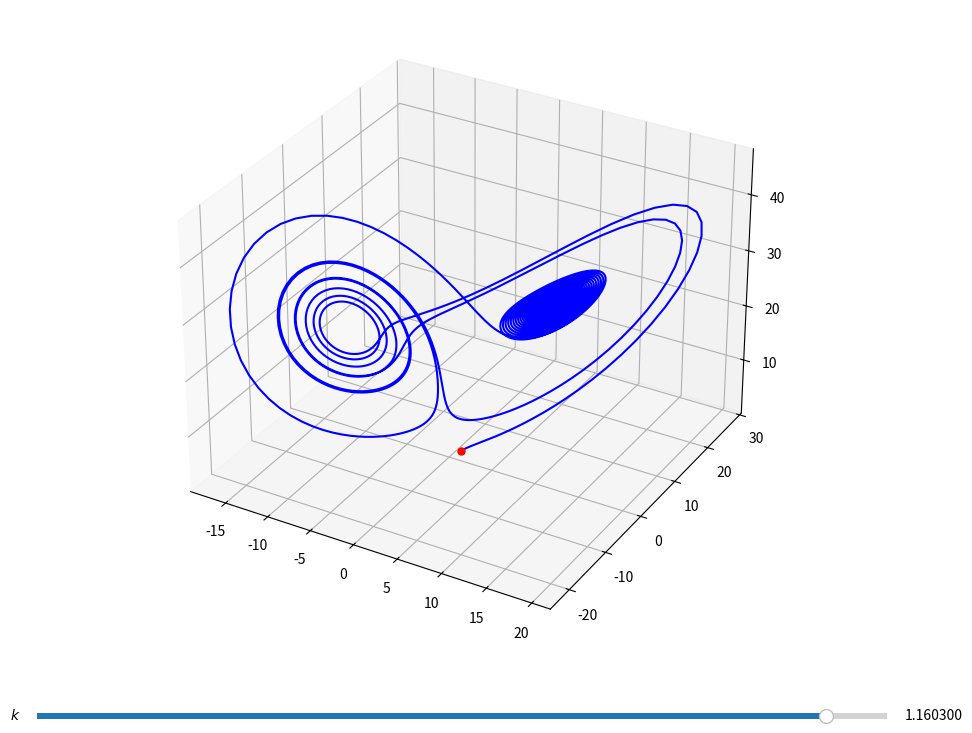

The matplotlib source for this figure:
# Visualización de cómo afecta el control al espacio de fases
from scipy.integrate import odeint
import matplotlib.pyplot as plt
from matplotlib.widgets import Slider
from mpl_toolkits.mplot3d import Axes3D
from matplotlib.animation import FuncAnimation
import numpy as np
from random import choice

plt.ion()

x0_e = 8.48528137423857

def LorenzControl(σ=10, β=8/3, ρ=28, k=1):
    def f(x, t=0):
        y = np.empty_like(x)
        y[0] = σ*(x[1] - x[0])
        y[1] = x[0]*(ρ - x[2]) - x[1] - k*(x[0]-x0_e)
        y[2] = x[0]*x[1] - β*x[2]
        return y
    return f


# Valores máximos y mínimos de k
kmin = 0
kmax = 1.25
kvec = np.linspace(kmin, kmax, 100)

t = np.linspace(0.0, 40.0, 4000) # array de tiempo de integración
x0 = np.array([1.0, 1.0, 1.0]) # Condiciones iniciales

plt.ion()

# Variables globales: animación de la bolita
ani = None

def animate(i, *fargs):
    x = fargs[0]
    ln = fargs[1]
    # Pintar la bolita en el instante t[i]
    ln.set_data_3d([x[0][i]], [x[1][i]], [x[2][i]])
    ln.set_color('r')
    ln.set_marker('.')
    ln.set_markersize(10)
    return ln,

def LorenzButterfly(kval):
    global ani
    if ani is not None:
        ani.event_source.stop() # parar ani si no está corriendo
    x = odeint(LorenzControl(k=kval), x0, t).T # integrar el modelo
    ax1.cla()
    fix_ln = ax1.plot(x[0], x[1], x[2], 'b-')[0]
    ln = ax1.plot([], [], [])[0]
    fig = plt.gcf()
    ani = FuncAnimation(fig, animate, frames=np.arange(t.size), repeat=False, fargs=(x,ln), interval=0, blit=True)
    return ani

plt.figure(figsize=(10,8))
ax1 = plt.axes([0.075, 0.15, 0.8, 0.8], projection='3d')
ax2 = plt.axes([0.05, 0.06, 0.85, 0.015])
# Resultan ser unos valores muy buenos para el control:
kinit = choice([0.926, 1.1603])
w = Slider(ax2, '$k$', valmin=kmin, valmax=kmax, valinit=kinit, valfmt="%1.6f")
ax2.xaxis.set_visible(True)
ax2.set_xticks(np.concatenate((np.linspace(kmin, kmax, 5), [0.50101])))

ani = LorenzButterfly(kinit)

plt.connect('button_press_event', lambda event: ani.event_source.stop())
plt.connect('button_release_event', lambda event: ani.event_source.start())
w.on_changed(LorenzButterfly)
